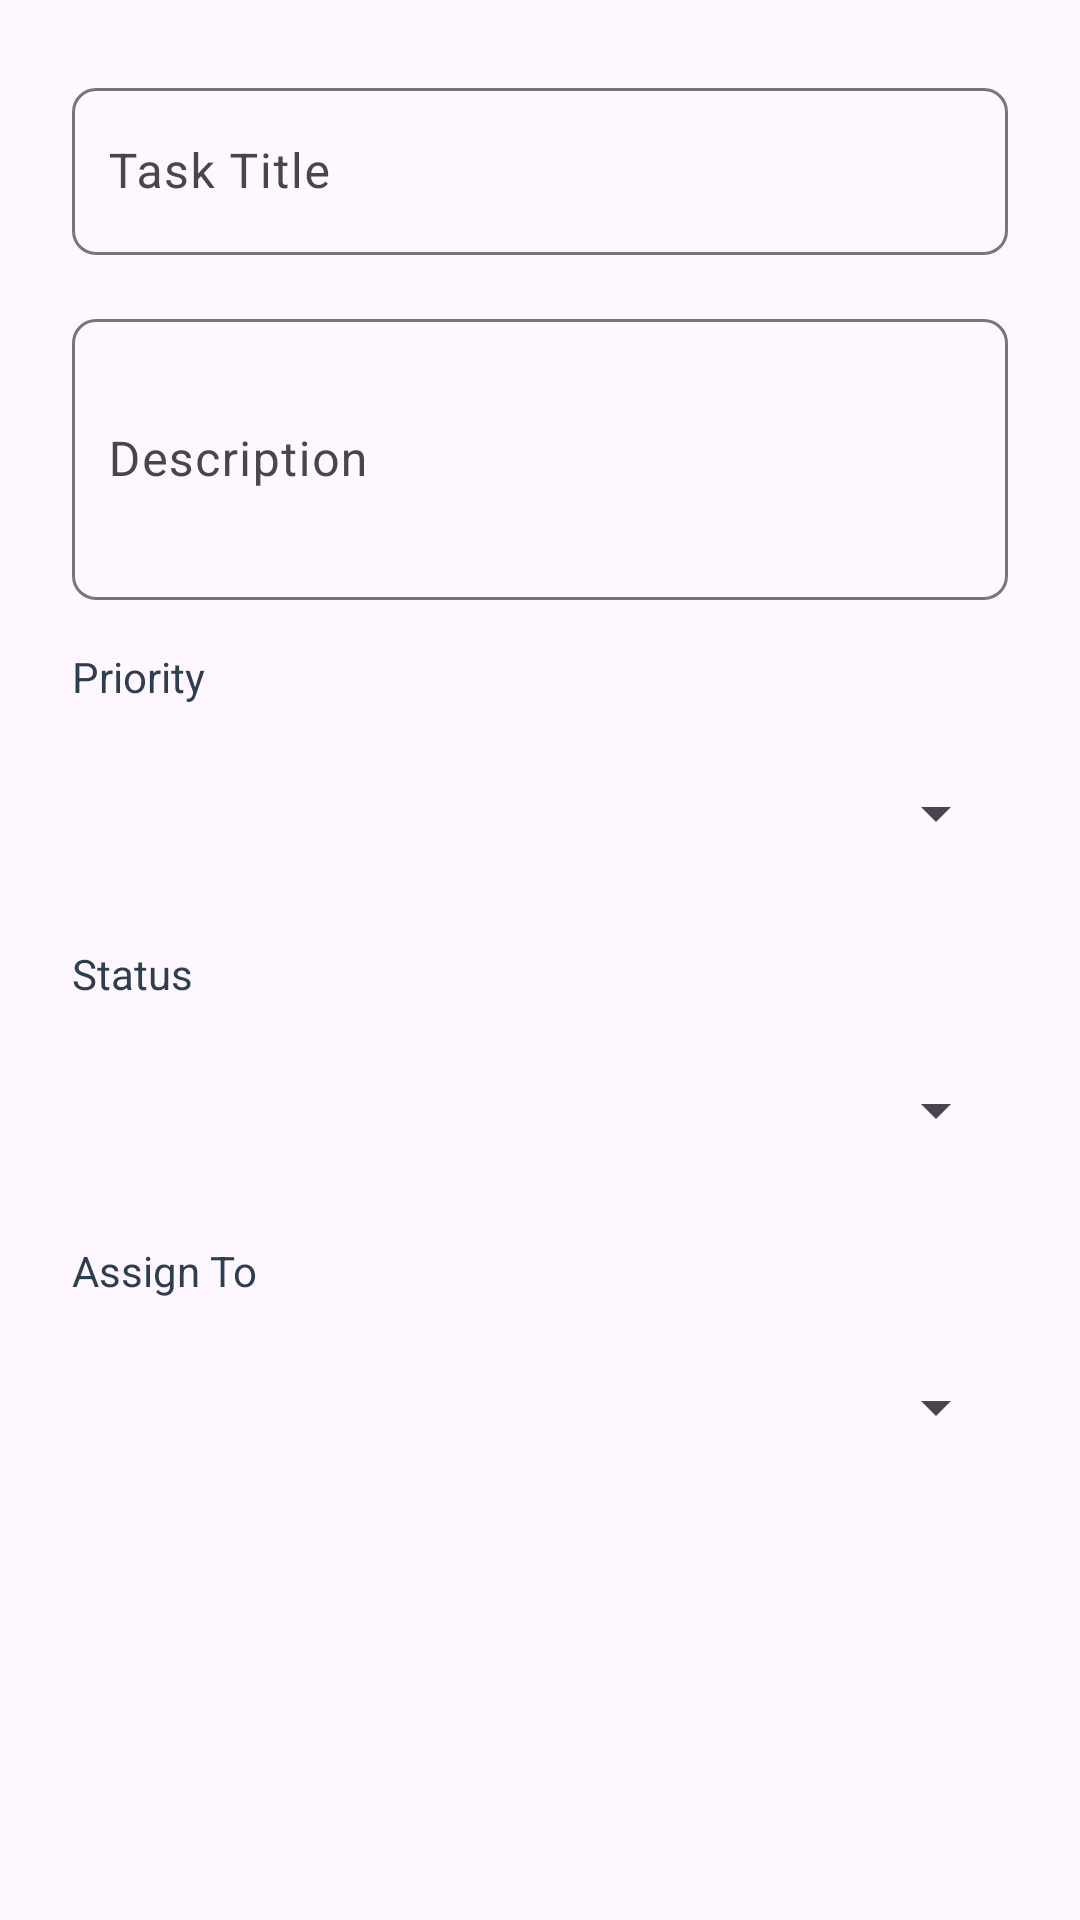

Layout XML and referenced resources for this Android screen:
<!-- AndroidManifest.xml: application theme Theme.PRM392_TaskManagementApp -->
<!-- res/layout/dialog_manage_task.xml -->
<?xml version="1.0" encoding="utf-8"?>
<ScrollView xmlns:android="http://schemas.android.com/apk/res/android"
    xmlns:app="http://schemas.android.com/apk/res-auto"
    android:layout_width="match_parent"
    android:layout_height="wrap_content">

    <LinearLayout
        android:layout_width="match_parent"
        android:layout_height="wrap_content"
        android:orientation="vertical"
        android:padding="24dp">

        <com.google.android.material.textfield.TextInputLayout
            android:id="@+id/tilTaskTitle"
            android:layout_width="match_parent"
            android:layout_height="wrap_content"
            android:hint="Task Title"
            app:boxBackgroundMode="outline"
            app:boxCornerRadiusTopStart="8dp"
            app:boxCornerRadiusTopEnd="8dp"
            app:boxCornerRadiusBottomStart="8dp"
            app:boxCornerRadiusBottomEnd="8dp">

            <com.google.android.material.textfield.TextInputEditText
                android:id="@+id/etTaskTitle"
                android:layout_width="match_parent"
                android:layout_height="wrap_content"
                android:inputType="text"
                android:paddingStart="12dp"
                android:paddingEnd="12dp" />
        </com.google.android.material.textfield.TextInputLayout>

        <com.google.android.material.textfield.TextInputLayout
            android:id="@+id/tilTaskDescription"
            android:layout_width="match_parent"
            android:layout_height="wrap_content"
            android:layout_marginTop="16dp"
            android:hint="Description"
            app:boxBackgroundMode="outline"
            app:boxCornerRadiusTopStart="8dp"
            app:boxCornerRadiusTopEnd="8dp"
            app:boxCornerRadiusBottomStart="8dp"
            app:boxCornerRadiusBottomEnd="8dp">

            <com.google.android.material.textfield.TextInputEditText
                android:id="@+id/etTaskDescription"
                android:layout_width="match_parent"
                android:layout_height="wrap_content"
                android:inputType="textMultiLine"
                android:minLines="3"
                android:paddingStart="12dp"
                android:paddingEnd="12dp" />
        </com.google.android.material.textfield.TextInputLayout>

        <TextView
            android:layout_width="wrap_content"
            android:layout_height="wrap_content"
            android:text="Priority"
            android:textColor="#2C3E50"
            android:textSize="14sp"
            android:layout_marginTop="16dp"
            android:layout_marginBottom="8dp" />

        <Spinner
            android:id="@+id/spinnerPriority"
            android:layout_width="match_parent"
            android:layout_height="56dp"
            android:paddingStart="12dp"
            android:paddingEnd="12dp" />

        <TextView
            android:layout_width="wrap_content"
            android:layout_height="wrap_content"
            android:text="Status"
            android:textColor="#2C3E50"
            android:textSize="14sp"
            android:layout_marginTop="16dp"
            android:layout_marginBottom="8dp" />

        <Spinner
            android:id="@+id/spinnerStatus"
            android:layout_width="match_parent"
            android:layout_height="56dp"
            android:paddingStart="12dp"
            android:paddingEnd="12dp" />

        <TextView
            android:layout_width="wrap_content"
            android:layout_height="wrap_content"
            android:text="Assign To"
            android:textColor="#2C3E50"
            android:textSize="14sp"
            android:layout_marginTop="16dp"
            android:layout_marginBottom="8dp" />

        <Spinner
            android:id="@+id/spinnerAssignTo"
            android:layout_width="match_parent"
            android:layout_height="56dp"
            android:paddingStart="12dp"
            android:paddingEnd="12dp" />

    </LinearLayout>
</ScrollView>
<!-- resources referenced by this layout -->
<resources>
  <style name="Theme.PRM392_TaskManagementApp" parent="Base.Theme.PRM392_TaskManagementApp" />
  <style name="Base.Theme.PRM392_TaskManagementApp" parent="Theme.Material3.DayNight.NoActionBar">
          
          
      </style>
</resources>
